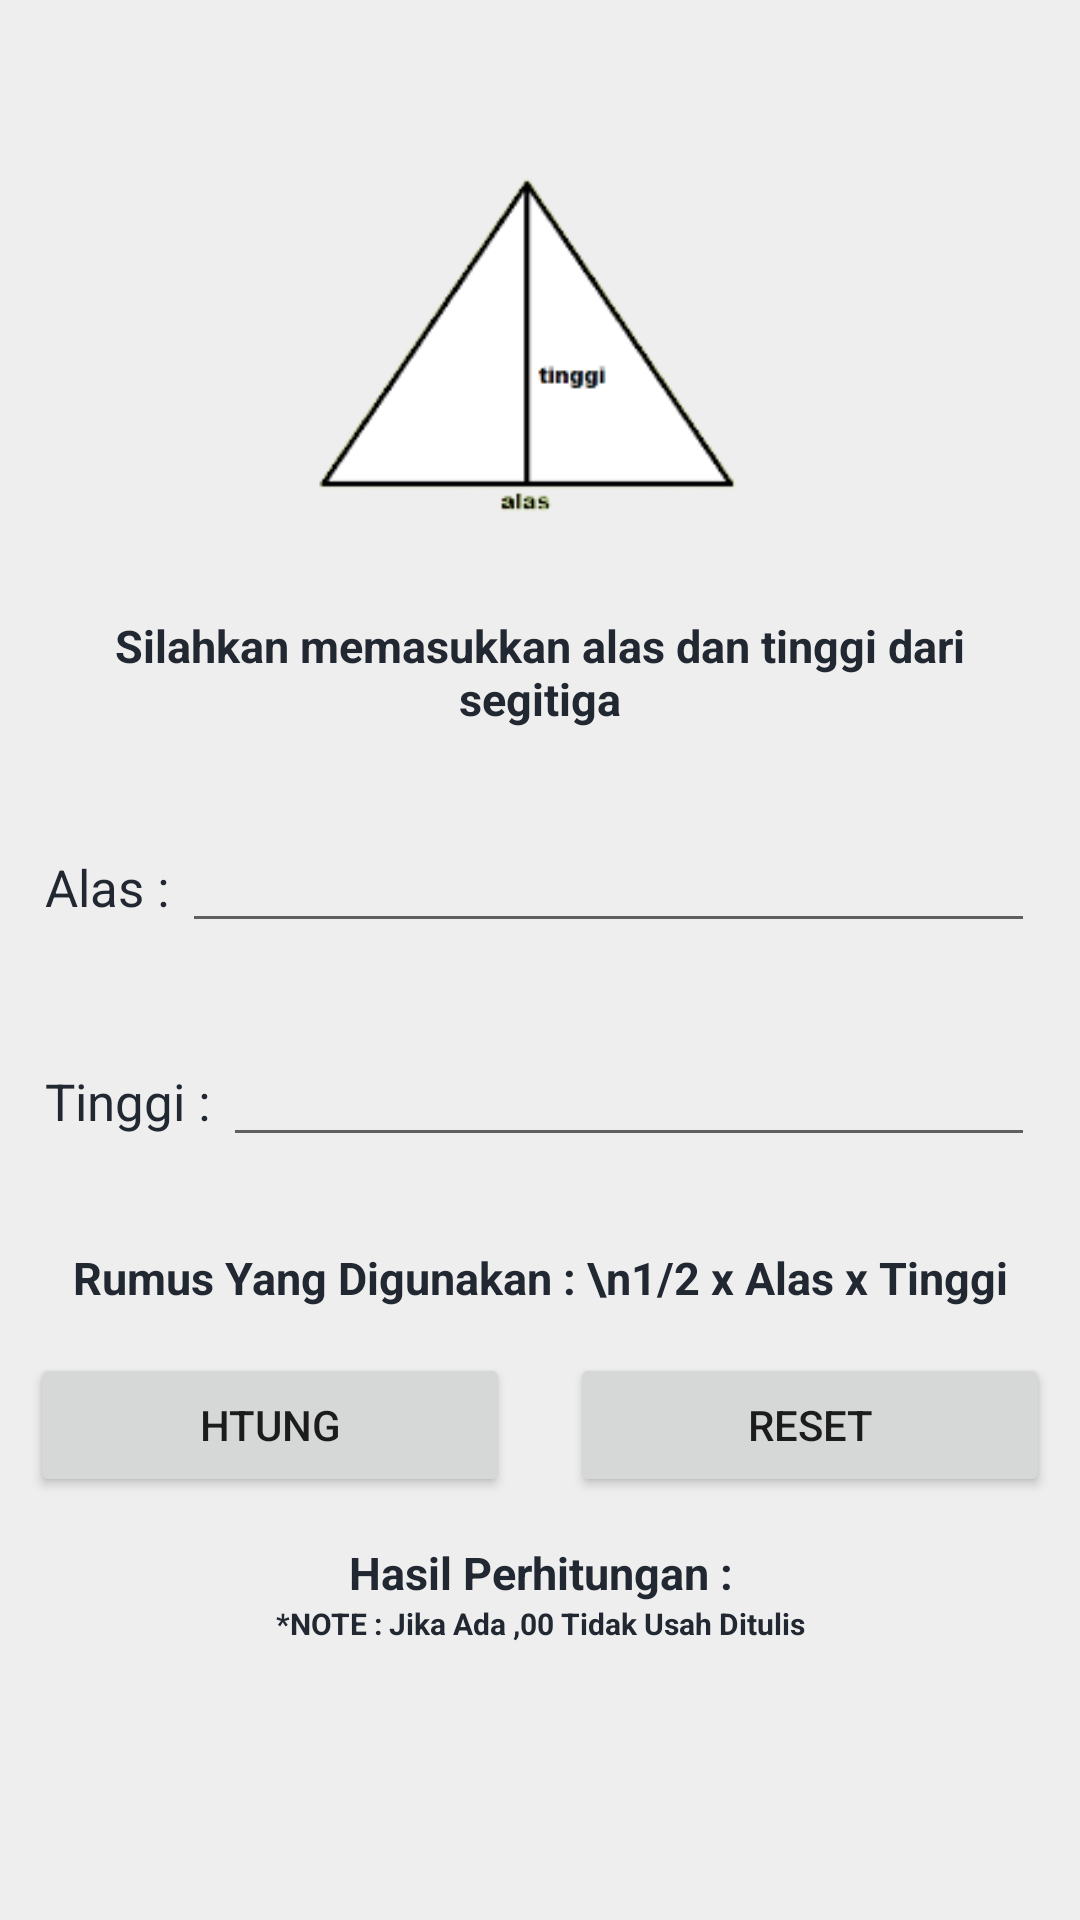

The Android layout XML behind this screen, and the referenced resources:
<!-- AndroidManifest.xml: application theme Theme.LuasBangunDatar.NoActionBar -->
<!-- res/layout/activity_luas_segitiga.xml -->
<?xml version="1.0" encoding="utf-8"?>
<ScrollView xmlns:android="http://schemas.android.com/apk/res/android"
    xmlns:app="http://schemas.android.com/apk/res-auto"
    xmlns:tools="http://schemas.android.com/tools"
    android:layout_width="match_parent"
    android:layout_height="match_parent"
    android:background="#EEEEEE"
    tools:context=".LuasSegitiga">

    <LinearLayout
        android:layout_width="match_parent"
        android:layout_height="match_parent"
        android:orientation="vertical">

        <ImageView
            android:layout_width="match_parent"
            android:layout_height="150dp"
            android:layout_marginTop="40dp"
            android:src="@drawable/segitiga1" />

        <TextView
            android:layout_width="match_parent"
            android:layout_height="wrap_content"
            android:layout_margin="15dp"
            android:gravity="center"
            android:text="Silahkan memasukkan alas dan tinggi dari segitiga"
            android:textColor="#222831"
            android:textSize="15sp"
            android:textStyle="bold" />

        <LinearLayout
            android:layout_width="match_parent"
            android:layout_height="wrap_content"
            android:layout_margin="15dp"
            android:orientation="horizontal">

            <TextView
                android:id="@+id/tv_alas"
                android:layout_width="wrap_content"
                android:layout_height="wrap_content"
                android:text="Alas : "
                android:textColor="#222831"
                android:textSize="17sp" />

            <EditText
                android:id="@+id/et_alas"
                android:layout_width="match_parent"
                android:layout_height="wrap_content"
                android:inputType="numberDecimal"
                android:textColor="#222831" />
        </LinearLayout>

        <LinearLayout
            android:layout_width="match_parent"
            android:layout_height="wrap_content"
            android:layout_margin="15dp"
            android:orientation="horizontal">

            <TextView
                android:id="@+id/tv_tinggi"
                android:layout_width="wrap_content"
                android:layout_height="wrap_content"
                android:text="Tinggi : "
                android:textColor="#222831"
                android:textSize="17sp" />

            <EditText
                android:id="@+id/et_tinggi"
                android:layout_width="match_parent"
                android:layout_height="wrap_content"
                android:inputType="numberDecimal"
                android:textColor="#222831" />
        </LinearLayout>

        <TextView
            android:layout_width="match_parent"
            android:layout_height="wrap_content"
            android:gravity="center"
            android:text="Rumus Yang Digunakan : \n1/2 x Alas x Tinggi"
            android:textSize="15sp"
            android:textStyle="bold"
            android:layout_margin="15dp"
            android:textColor="#222831" />

        <LinearLayout
            android:layout_width="match_parent"
            android:layout_height="wrap_content"
            android:orientation="horizontal">

            <Button
                android:id="@+id/btn_hitung"
                android:layout_width="0dp"
                android:layout_height="wrap_content"
                android:layout_marginStart="10dp"
                android:layout_marginEnd="10dp"
                android:layout_weight="1"
                android:text="Htung" />

            <Button
                android:id="@+id/btn_reset"
                android:layout_width="0dp"
                android:layout_height="wrap_content"
                android:layout_marginStart="10dp"
                android:layout_marginEnd="10dp"
                android:layout_weight="1"
                android:text="Reset" />

        </LinearLayout>

        <TextView
            android:layout_width="match_parent"
            android:layout_height="wrap_content"
            android:layout_marginStart="15dp"
            android:layout_marginTop="15dp"
            android:layout_marginEnd="15dp"
            android:gravity="center"
            android:text="Hasil Perhitungan :"
            android:textColor="#222831"
            android:textSize="15sp"
            android:textStyle="bold" />

        <TextView
            android:layout_width="match_parent"
            android:layout_height="wrap_content"
            android:layout_marginStart="15dp"
            android:layout_marginEnd="15dp"
            android:gravity="center"
            android:text="*NOTE : Jika Ada ,00 Tidak Usah Ditulis"
            android:textColor="#222831"
            android:textSize="10sp"
            android:textStyle="bold" />

        <TextView
            android:id="@+id/tv_hasil"
            android:layout_width="match_parent"
            android:layout_height="wrap_content"
            android:layout_marginStart="15dp"
            android:layout_marginEnd="15dp"
            android:gravity="center"
            android:inputType="number"
            android:textColor="#222831"
            android:textSize="17sp"
            tools:text="pppppppp" />

    </LinearLayout>

</ScrollView>
<!-- resources referenced by this layout -->
<resources>
  <!-- drawable segitiga1: png bitmap (drawable, 5979 bytes) -->
  <style name="Theme.LuasBangunDatar.NoActionBar" parent="Theme.MaterialComponents.DayNight.NoActionBar">
          
          <item name="colorPrimary">#222831</item>
          <item name="colorPrimaryVariant">#222831</item>
          <item name="colorOnPrimary">@color/white</item>
          
          <item name="colorSecondary">@color/teal_200</item>
          <item name="colorSecondaryVariant">@color/teal_700</item>
          <item name="colorOnSecondary">@color/black</item>
          
          <item name="android:statusBarColor" tools:targetApi="l">?attr/colorPrimaryVariant</item>
          
      </style>
  <!-- not gathered from this repository: default colours our renderer supplied (Android Studio template values) -->
  <color name="teal_200">#FF03DAC5</color>
  <color name="teal_700">#FF018786</color>
  <color name="black">#FF000000</color>
  <color name="white">#FFFFFFFF</color>
</resources>
